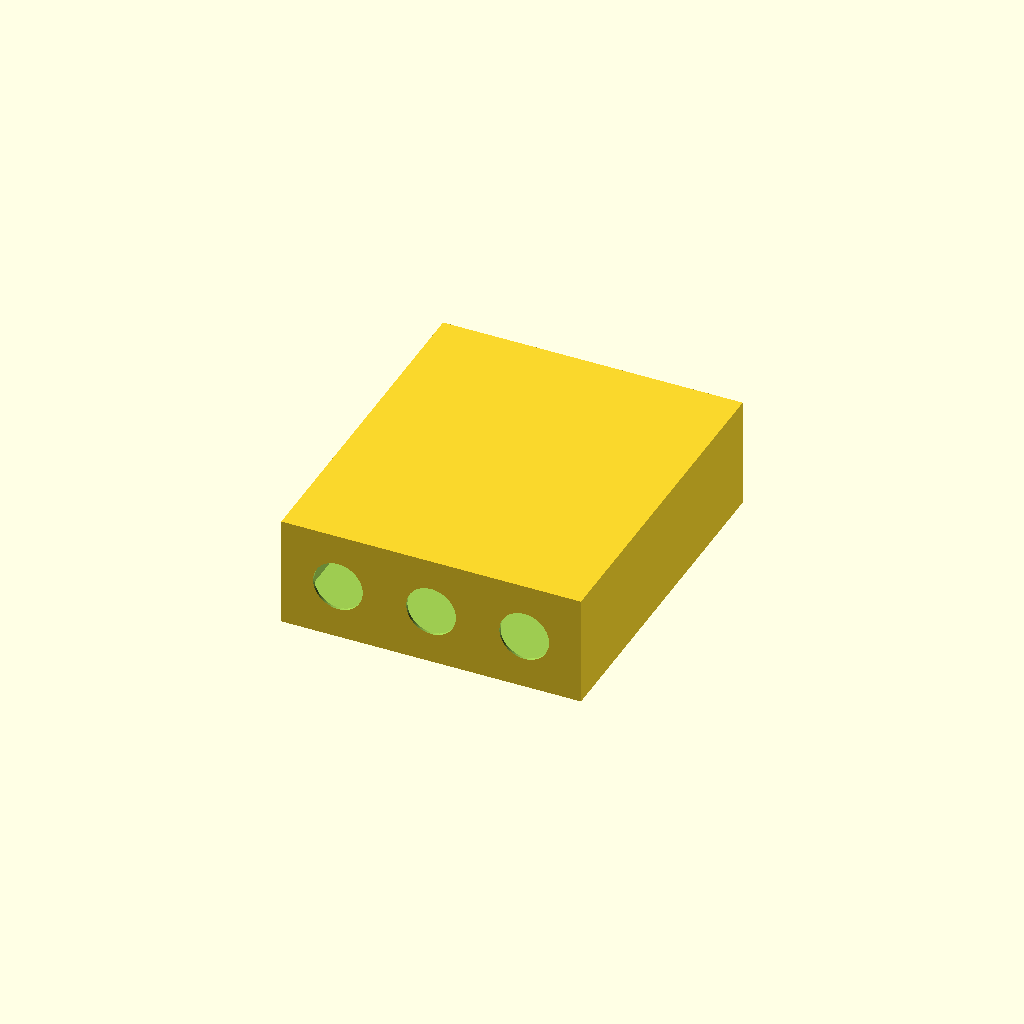
Cell 1: the model at its default parameters.
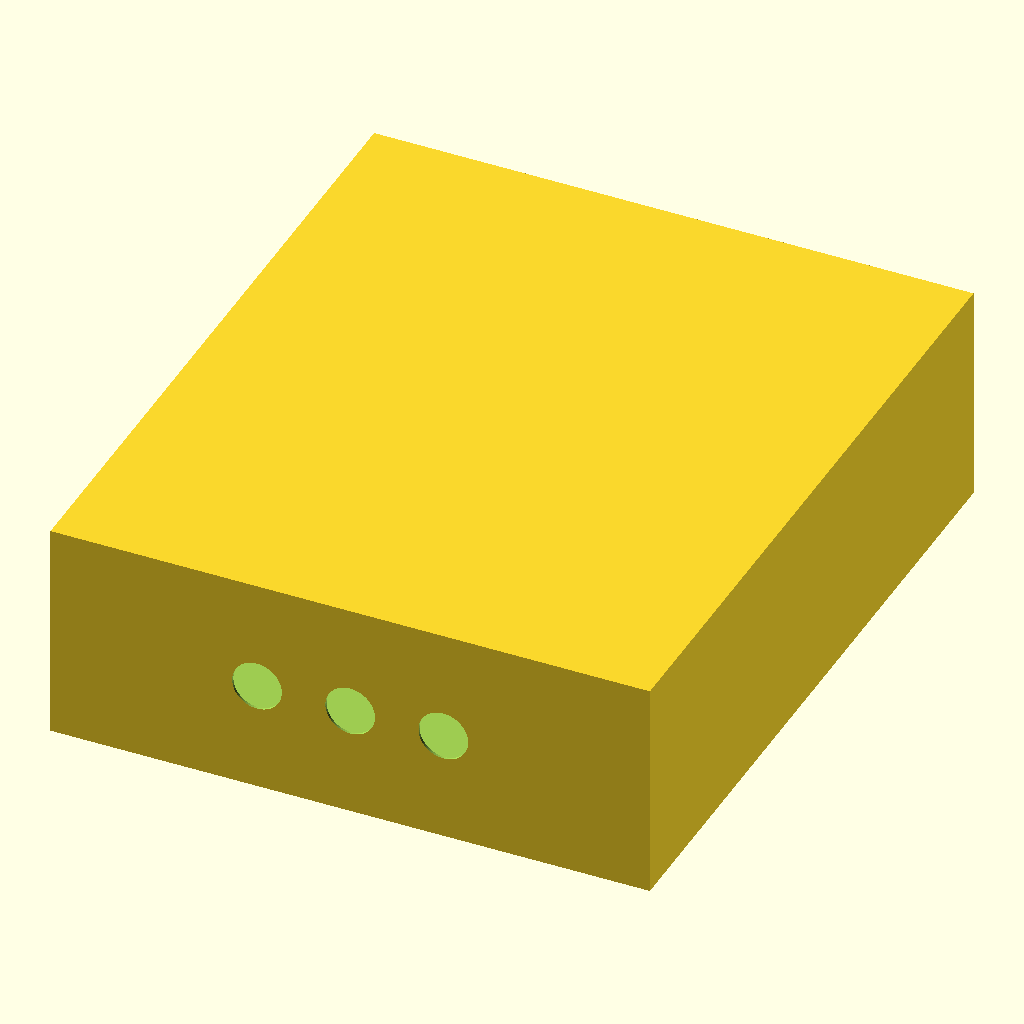
Cell 2: in_to_mm = 50.8 (everything else at default).
One fixed orthographic camera (rotation 55°, 0°, 25°; colour scheme Cornfield) for every cell.
OpenSCAD source file chassis_assembly.scad:
// STORMSTOPPER Industrial ATX Chassis Design
// Models both Rugged Field Closures and 4U Server Rack Specs
// Engineered by Emerald City Techs for Data Recovery Nevada Labs

$fn = 80; // High geometric precision rendering threshold

// Structural Dimensional Definitions (Metric Alignment)
in_to_mm = 25.4;
case_width = 19.0 * in_to_mm;   // Standard 19" Rackmount Width (482.6 mm)
case_height = 7.0 * in_to_mm;   // Standard 4U Rackmount Height (177.8 mm)
case_depth = 22.0 * in_to_mm;    // Standard Server Cabinet Depth (558.8 mm)
wall_thickness = 4;              // Heavy-duty structural aluminum walls

module rt_industrial_chassis() {
    difference() {
        // Main Physical Outer Chassis Block
        cube([case_width, case_depth, case_height], center = true);
        
        // Internal Component Bay Cavity (Protected Zone)
        cube([case_width - (2 * wall_thickness), case_depth - (2 * wall_thickness), case_height - (2 * wall_thickness)], center = true);
        
        // Rear Cutout Port Panel for Isolated Interface Array
        translate([0, (case_depth / 2) - wall_thickness, -10]) {
            cube([250, wall_thickness + 4, 60], center = true);
        }
        
        // Front Panel Intake Vent Openings for Centrifugal Exhaust Fans
        for (x = [-150, 0, 150]) {
            translate([x, -(case_depth / 2) + 2, 0]) {
                rotate([90, 0, 0]) cylinder(h = wall_thickness + 4, d = 80, center = true);
            }
        }
    }
    
    // Internal Circular Standoff Array for Hexadecimal ATX Motherboard
    translate([-(case_width/4), 0, -(case_height/2) + wall_thickness]) {
        for (y = [-100, 0, 100]) {
            for (x = [-80, 0, 80]) {
                translate([x, y, 6]) {
                    difference() {
                        cylinder(h = 12, d = 10, center = true);
                        cylinder(h = 14, d = 3.2, center = true); // M3 Screw Pattern
                    }
                }
            }
        }
    }
}

rt_industrial_chassis();
Parameter table extracted from the source (name, type, default, range or options):
in_to_mm: number, default 25.4
wall_thickness: number, default 4
